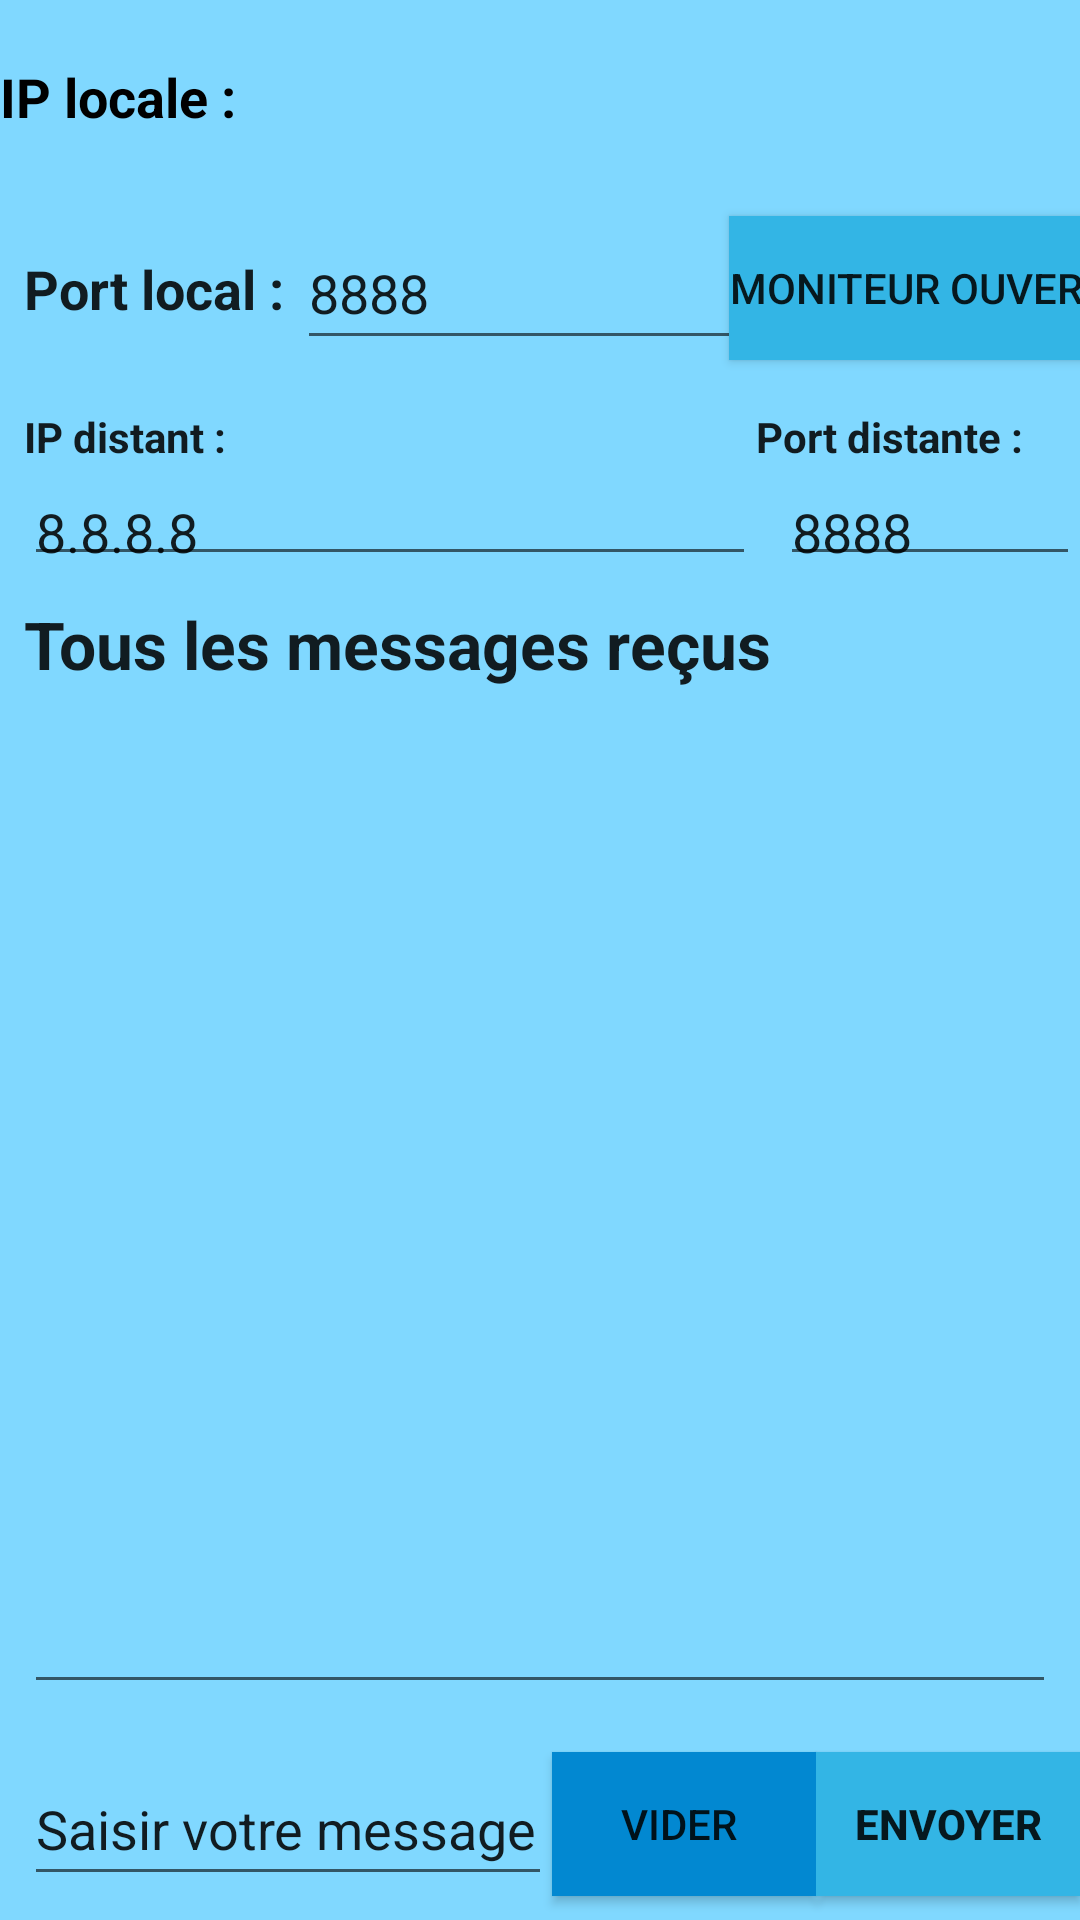

Reconstruct the res/layout file that produces this screen, plus the resources it refers to.
<!-- AndroidManifest.xml: application theme AppTheme -->
<!-- res/layout/activity_udp.xml -->
<?xml version="1.0" encoding="utf-8"?>
<androidx.constraintlayout.widget.ConstraintLayout xmlns:android="http://schemas.android.com/apk/res/android"
    xmlns:app="http://schemas.android.com/apk/res-auto"
    xmlns:tools="http://schemas.android.com/tools"
    android:layout_width="match_parent"
    android:layout_height="match_parent"
    android:background="#80D8FF"
    tools:context=".UDPActivity">

    <androidx.constraintlayout.widget.Guideline
        android:id="@+id/guideline2"
        android:layout_width="wrap_content"
        android:layout_height="wrap_content"
        android:orientation="horizontal"
        app:layout_constraintGuide_percent="0.1" />

    <TextView
        android:id="@+id/iplocale"
        android:layout_width="wrap_content"
        android:layout_height="wrap_content"
        android:text="IP locale : "
        android:textColor="@android:color/background_dark"
        android:textSize="18sp"
        android:textStyle="bold"
        app:layout_constraintBottom_toTopOf="@+id/guideline2"
        app:layout_constraintStart_toStartOf="parent"
        app:layout_constraintTop_toTopOf="parent" />

    <ToggleButton
        android:id="@+id/switchserver"
        android:layout_width="wrap_content"
        android:layout_height="wrap_content"
        android:background="@android:color/holo_blue_light"
        android:textOff="Moniteur Ouvert"
        android:textOn="Moniteur Fermé"
        app:layout_constraintBottom_toTopOf="@+id/guideline6"
        app:layout_constraintEnd_toEndOf="parent"
        app:layout_constraintStart_toEndOf="@+id/port"
        app:layout_constraintTop_toTopOf="@+id/guideline2" />

    <androidx.constraintlayout.widget.Guideline
        android:id="@+id/guideline3"
        android:layout_width="wrap_content"
        android:layout_height="wrap_content"
        android:orientation="horizontal"
        app:layout_constraintGuide_percent="0.3" />

    <EditText
        android:id="@+id/messagerecu"
        android:layout_width="0dp"
        android:layout_height="0dp"
        android:layout_marginStart="8dp"
        android:layout_marginTop="8dp"
        android:layout_marginEnd="8dp"
        android:layout_marginBottom="8dp"
        android:focusable="false"
        android:focusableInTouchMode="false"
        android:gravity="top"
        android:inputType="textMultiLine"
        android:minLines="20"
        app:layout_constraintBottom_toTopOf="@+id/guideline4"
        app:layout_constraintEnd_toEndOf="parent"
        app:layout_constraintHorizontal_bias="0.0"
        app:layout_constraintStart_toStartOf="parent"
        app:layout_constraintTop_toBottomOf="@+id/textView3"
        app:layout_constraintVertical_bias="0.0" />

    <androidx.constraintlayout.widget.Guideline
        android:id="@+id/guideline4"
        android:layout_width="wrap_content"
        android:layout_height="wrap_content"
        android:orientation="horizontal"
        app:layout_constraintGuide_percent="0.9" />

    <TextView
        android:id="@+id/textView3"
        android:layout_width="wrap_content"
        android:layout_height="wrap_content"
        android:layout_marginStart="8dp"
        android:layout_marginTop="8dp"
        android:text="Tous les messages reçus"
        android:textAppearance="@style/TextAppearance.AppCompat.Large"
        android:textStyle="bold"
        app:layout_constraintStart_toStartOf="parent"
        app:layout_constraintTop_toTopOf="@+id/guideline3" />

    <EditText
        android:id="@+id/entreemessage"
        android:layout_width="0dp"
        android:layout_height="0dp"
        android:layout_marginStart="8dp"
        android:ems="10"
        android:hint="Veuillez entrer du contenu"
        android:inputType="textPersonName"
        android:text="Saisir votre message"
        app:layout_constraintBottom_toBottomOf="@+id/button_Send"
        app:layout_constraintEnd_toStartOf="@+id/vider"
        app:layout_constraintStart_toStartOf="parent"
        app:layout_constraintTop_toTopOf="@+id/button_Send" />

    <EditText
        android:id="@+id/port"
        android:layout_width="0dp"
        android:layout_height="0dp"
        android:ems="10"
        android:hint="Port"
        android:inputType="number"
        android:text="8888"
        app:layout_constraintBottom_toBottomOf="@+id/switchserver"
        app:layout_constraintEnd_toStartOf="@+id/guideline5"
        app:layout_constraintStart_toEndOf="@+id/textView4"
        app:layout_constraintTop_toTopOf="@+id/switchserver" />

    <Button
        android:id="@+id/button_Send"
        android:layout_width="wrap_content"
        android:layout_height="wrap_content"
        android:background="@android:color/holo_blue_light"
        android:text="Envoyer"
        android:textStyle="bold"
        app:layout_constraintBottom_toBottomOf="parent"
        app:layout_constraintEnd_toEndOf="parent"
        app:layout_constraintTop_toTopOf="@+id/guideline4" />

    <androidx.constraintlayout.widget.Guideline
        android:id="@+id/guideline5"
        android:layout_width="wrap_content"
        android:layout_height="wrap_content"
        android:orientation="vertical"
        app:layout_constraintGuide_percent="0.7" />

    <EditText
        android:id="@+id/ipdistante"
        android:layout_width="0dp"
        android:layout_height="0dp"
        android:layout_marginStart="8dp"
        android:ems="10"
        android:inputType="numberDecimal"
        android:text="8.8.8.8"
        app:layout_constraintBottom_toTopOf="@+id/guideline3"
        app:layout_constraintEnd_toStartOf="@+id/guideline5"
        app:layout_constraintStart_toStartOf="parent"
        app:layout_constraintTop_toBottomOf="@+id/textView5" />

    <androidx.constraintlayout.widget.Guideline
        android:id="@+id/guideline6"
        android:layout_width="wrap_content"
        android:layout_height="wrap_content"
        android:orientation="horizontal"
        app:layout_constraintGuide_percent="0.2" />

    <TextView
        android:id="@+id/textView4"
        android:layout_width="wrap_content"
        android:layout_height="wrap_content"
        android:layout_marginStart="8dp"
        android:text="Port local : "
        android:textAppearance="@style/TextAppearance.AppCompat.Large"
        android:textSize="18sp"
        android:textStyle="bold"
        app:layout_constraintBottom_toTopOf="@+id/guideline6"
        app:layout_constraintStart_toStartOf="parent"
        app:layout_constraintTop_toTopOf="@+id/guideline2" />

    <TextView
        android:id="@+id/textView5"
        android:layout_width="wrap_content"
        android:layout_height="wrap_content"
        android:layout_marginStart="8dp"
        android:layout_marginTop="8dp"
        android:text="IP distant :"
        android:textAppearance="@style/TextAppearance.AppCompat.Body1"
        android:textStyle="bold"
        app:layout_constraintStart_toStartOf="parent"
        app:layout_constraintTop_toTopOf="@+id/guideline6" />

    <TextView
        android:id="@+id/textView6"
        android:layout_width="wrap_content"
        android:layout_height="wrap_content"
        android:layout_marginTop="8dp"
        android:text="Port distante : "
        android:textAppearance="@style/TextAppearance.AppCompat.Body1"
        android:textStyle="bold"
        app:layout_constraintStart_toStartOf="@+id/guideline5"
        app:layout_constraintTop_toTopOf="@+id/guideline6" />

    <EditText
        android:id="@+id/portdistant"
        android:layout_width="0dp"
        android:layout_height="0dp"
        android:layout_marginStart="8dp"
        android:ems="10"
        android:inputType="textPersonName"
        android:text="8888"
        app:layout_constraintBottom_toTopOf="@+id/guideline3"
        app:layout_constraintEnd_toEndOf="parent"
        app:layout_constraintStart_toStartOf="@+id/guideline5"
        app:layout_constraintTop_toBottomOf="@+id/textView6" />

    <Button
        android:id="@+id/vider"
        android:layout_width="wrap_content"
        android:layout_height="wrap_content"
        android:background="#0288D1"
        android:text="Vider "
        app:layout_constraintBottom_toBottomOf="parent"
        app:layout_constraintEnd_toStartOf="@+id/button_Send"
        app:layout_constraintTop_toTopOf="@+id/guideline4" />
</androidx.constraintlayout.widget.ConstraintLayout>
<!-- resources referenced by this layout -->
<resources>
  <style name="AppTheme" parent="Theme.AppCompat.Light.DarkActionBar">
          
          <item name="colorPrimary">@color/colorPrimary</item>
          <item name="colorPrimaryDark">@color/colorPrimaryDark</item>
          <item name="colorAccent">@color/colorAccent</item>
      </style>
  <!-- not gathered from this repository: default colours our renderer supplied (Android Studio template values) -->
  <color name="colorPrimary">#FF6200EE</color>
  <color name="colorPrimaryDark">#FF3700B3</color>
  <color name="colorAccent">#FF03DAC5</color>
</resources>
